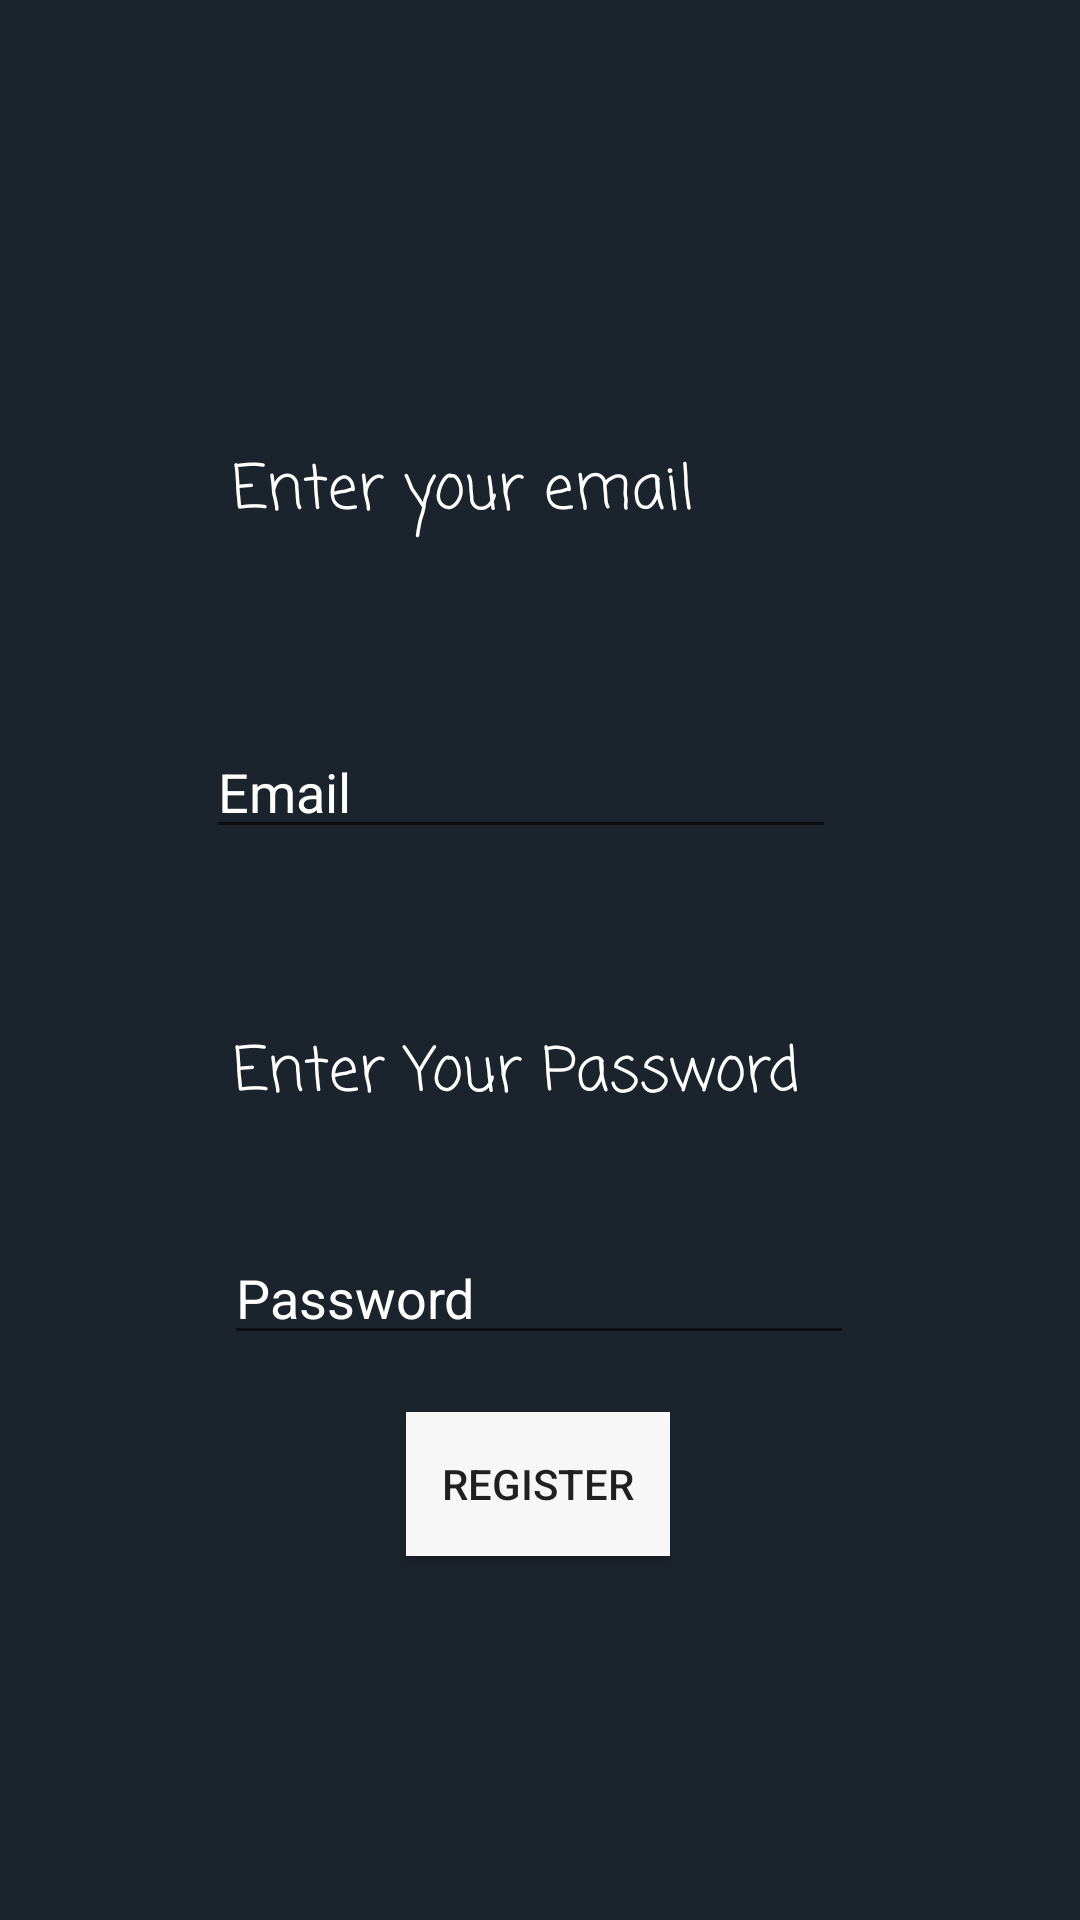

Layout XML and referenced resources for this Android screen:
<!-- AndroidManifest.xml: application theme Theme.Food -->
<!-- res/layout/activity_register.xml -->
<?xml version="1.0" encoding="utf-8"?>
<androidx.constraintlayout.widget.ConstraintLayout xmlns:android="http://schemas.android.com/apk/res/android"
    xmlns:app="http://schemas.android.com/apk/res-auto"
    xmlns:tools="http://schemas.android.com/tools"
    android:layout_width="match_parent"
    android:layout_height="match_parent"
    android:background="@color/colour1"
    tools:context=".Register">

    <TextView
        android:id="@+id/textView"
        android:layout_width="186dp"
        android:layout_height="52dp"
        android:fontFamily="casual"
        android:text="Enter your email"
        android:textColor="#FFFFFF"
        android:textSize="20sp"
        app:layout_constraintBottom_toBottomOf="parent"
        app:layout_constraintEnd_toEndOf="parent"
        app:layout_constraintHorizontal_bias="0.444"
        app:layout_constraintStart_toStartOf="parent"
        app:layout_constraintTop_toTopOf="parent"
        app:layout_constraintVertical_bias="0.253" />

    <EditText
        android:id="@+id/Password"
        android:layout_width="wrap_content"
        android:layout_height="wrap_content"
        android:layout_marginTop="392dp"
        android:ems="10"
        android:hint="Password"
        android:inputType="textPassword"
        android:textColor="#FFFFFF"
        app:layout_constraintBottom_toTopOf="@+id/RegisterBtn"
        app:layout_constraintEnd_toEndOf="parent"
        app:layout_constraintHorizontal_bias="0.497"
        app:layout_constraintStart_toStartOf="parent"
        app:layout_constraintTop_toTopOf="parent"
        app:layout_constraintVertical_bias="0.49" />

    <Button
        android:id="@+id/RegisterBtn"
        android:layout_width="wrap_content"
        android:layout_height="wrap_content"
        android:background="#F8F7F7"
        android:text="Register"
        app:iconTint="#FFFFFF"
        app:layout_constraintBottom_toBottomOf="parent"
        app:layout_constraintEnd_toEndOf="parent"
        app:layout_constraintHorizontal_bias="0.498"
        app:layout_constraintStart_toStartOf="parent"
        app:layout_constraintTop_toTopOf="parent"
        app:layout_constraintVertical_bias="0.795" />

    <ProgressBar
        android:id="@+id/progressBar"
        style="?android:attr/progressBarStyle"
        android:layout_width="wrap_content"
        android:layout_height="wrap_content"
        android:layout_marginBottom="36dp"
        android:visibility="invisible"
        app:layout_constraintBottom_toBottomOf="parent"
        app:layout_constraintEnd_toEndOf="parent"
        app:layout_constraintHorizontal_bias="0.498"
        app:layout_constraintStart_toStartOf="parent"
        app:layout_constraintTop_toBottomOf="@+id/RegisterBtn"
        app:layout_constraintVertical_bias="0.839" />

    <EditText
        android:id="@+id/Email"
        android:layout_width="wrap_content"
        android:layout_height="wrap_content"
        android:layout_marginBottom="4dp"
        android:ems="10"
        android:hint="Email"
        android:inputType="textEmailAddress"
        android:textColor="#FDFDFD"
        app:layout_constraintBottom_toTopOf="@+id/Password"
        app:layout_constraintEnd_toEndOf="parent"
        app:layout_constraintHorizontal_bias="0.457"
        app:layout_constraintStart_toStartOf="parent"
        app:layout_constraintTop_toTopOf="parent"
        app:layout_constraintVertical_bias="0.662" />

    <TextView
        android:id="@+id/textView10"
        android:layout_width="wrap_content"
        android:layout_height="wrap_content"
        android:fontFamily="casual"
        android:text="Enter Your Password"
        android:textColor="#FFFFFF"
        android:textSize="20sp"
        app:layout_constraintBottom_toTopOf="@+id/Password"
        app:layout_constraintEnd_toEndOf="parent"
        app:layout_constraintHorizontal_bias="0.456"
        app:layout_constraintStart_toStartOf="parent"
        app:layout_constraintTop_toBottomOf="@+id/Email"
        app:layout_constraintVertical_bias="0.616" />


</androidx.constraintlayout.widget.ConstraintLayout>
<!-- resources referenced by this layout -->
<resources>
  <color name="colour1">#1B232D</color>
  <style name="Theme.Food" parent="Theme.MaterialComponents.DayNight.NoActionBar">
          
          <item name="colorPrimary">@color/purple_500</item>
          <item name="colorPrimaryVariant">@color/purple_700</item>
          <item name="colorOnPrimary">@color/white</item>
          
          <item name="colorSecondary">@color/teal_200</item>
          <item name="colorSecondaryVariant">@color/teal_700</item>
          <item name="colorOnSecondary">@color/black</item>
          
          <item name="android:statusBarColor">?attr/colorPrimaryVariant</item>
          
          <item name="android:editTextColor">@color/white</item>
          <item name="android:textColorHint">@color/white</item>
      </style>
  <color name="purple_500">#FF6200EE</color>
  <color name="purple_700">#FF3700B3</color>
  <color name="white">#FFFFFFFF</color>
  <color name="teal_200">#FF03DAC5</color>
  <color name="teal_700">#FF018786</color>
  <color name="black">#FF000000</color>
</resources>
